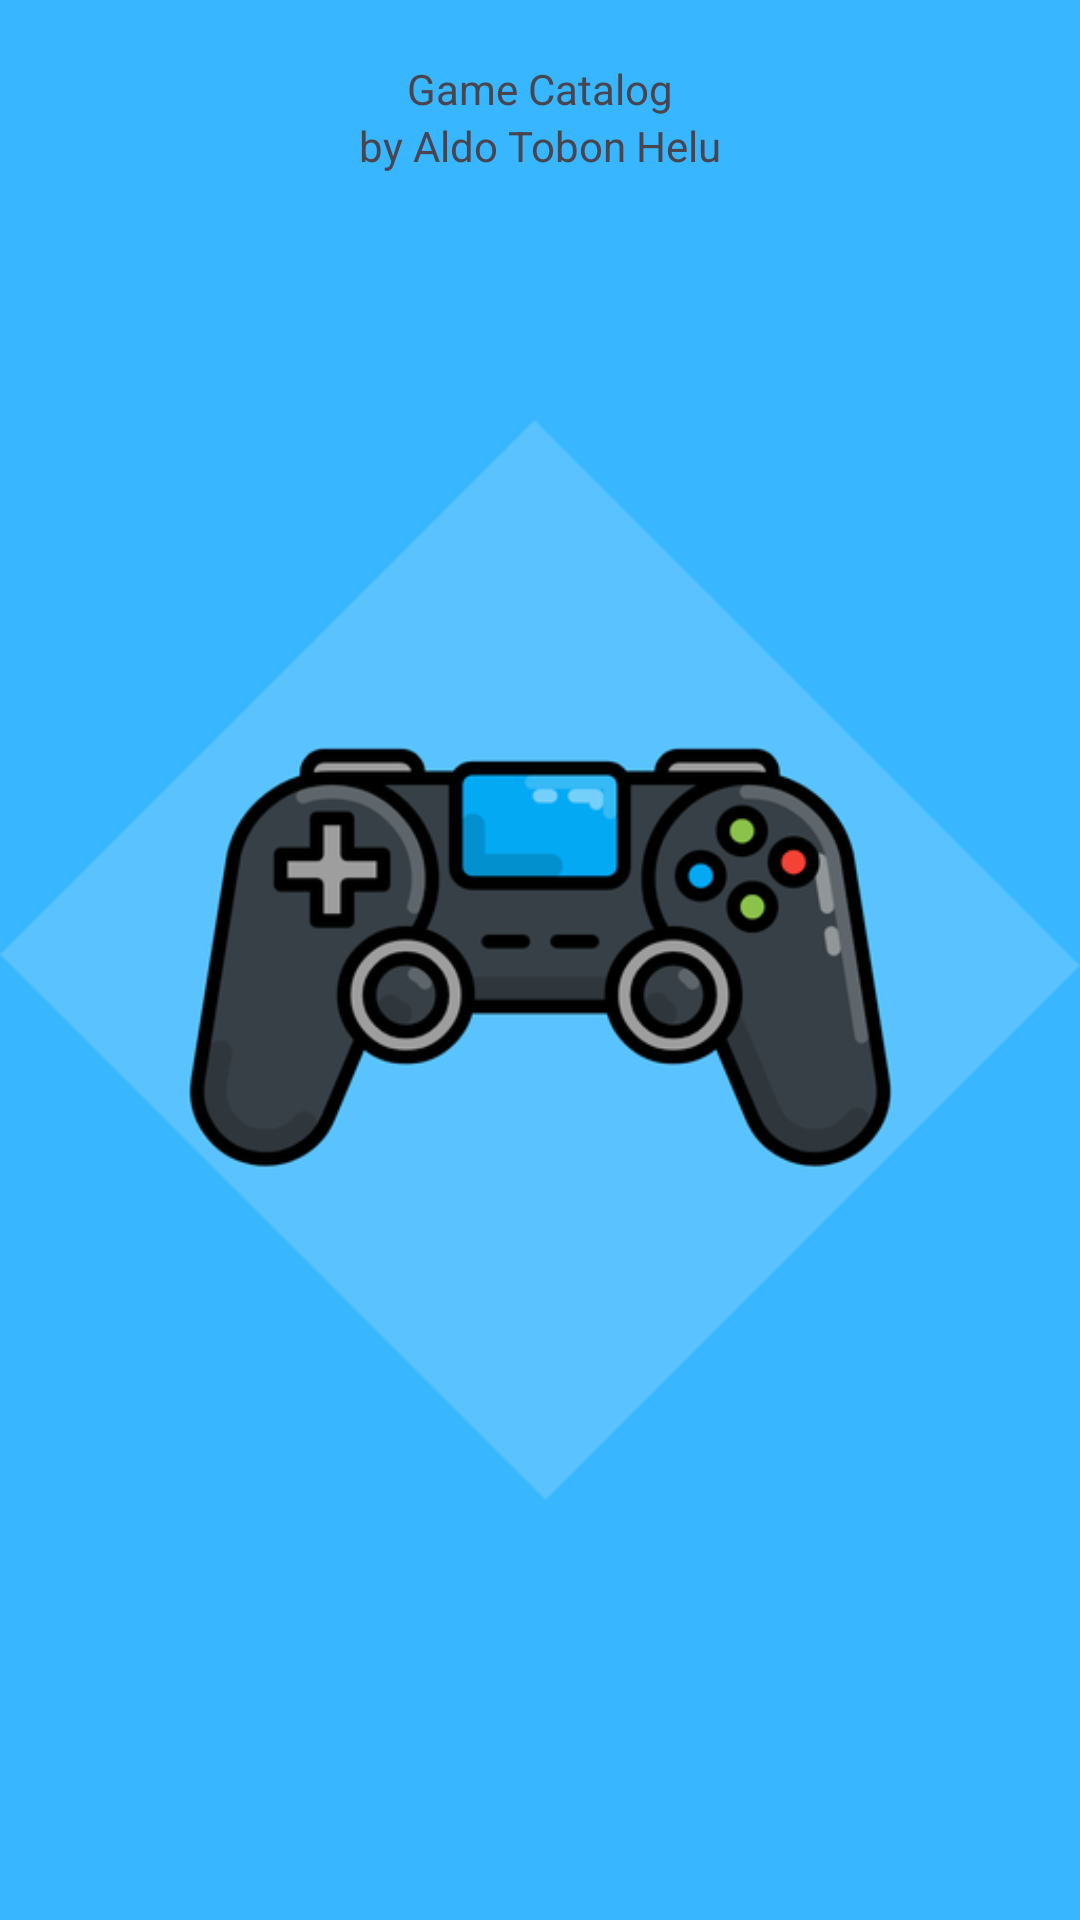

Reconstruct the res/layout file that produces this screen, plus the resources it refers to.
<!-- AndroidManifest.xml: activity theme Theme.IAInteractive.NoActionBar -->
<!-- res/layout/activity_splash.xml -->
<androidx.constraintlayout.widget.ConstraintLayout xmlns:android="http://schemas.android.com/apk/res/android"
    xmlns:app="http://schemas.android.com/apk/res-auto"
    xmlns:tools="http://schemas.android.com/tools"
    android:id="@+id/relativeLayout"
    android:layout_width="match_parent"
    android:layout_height="match_parent"
    android:background="@color/blue_main">

    <ImageView
        android:id="@+id/logo"
        android:layout_width="match_parent"
        android:layout_height="match_parent"
        android:layout_centerHorizontal="true"
        android:layout_centerVertical="true"
        android:src="@drawable/playstore"
        app:layout_constraintBottom_toBottomOf="parent"
        app:layout_constraintLeft_toLeftOf="parent"
        app:layout_constraintRight_toRightOf="parent"
        app:layout_constraintTop_toTopOf="parent" />

    <TextView
        android:id="@+id/tv_title_splash"
        android:layout_width="wrap_content"
        android:layout_height="wrap_content"
        android:layout_marginTop="@dimen/dim20"
        android:text="@string/lbl_title_splash"
        app:layout_constraintEnd_toEndOf="parent"
        app:layout_constraintStart_toStartOf="parent"
        app:layout_constraintTop_toTopOf="parent" />

    <TextView
        android:id="@+id/tv_subtitle_splash"
        android:layout_width="wrap_content"
        android:layout_height="wrap_content"
        android:text="@string/lbl_subtitle_splash"
        app:layout_constraintEnd_toEndOf="parent"
        app:layout_constraintStart_toStartOf="parent"
        app:layout_constraintTop_toBottomOf="@id/tv_title_splash" />
</androidx.constraintlayout.widget.ConstraintLayout>
<!-- resources referenced by this layout -->
<resources>
  <color name="blue_main">#38b6ff</color>
  <dimen name="dim20">20dp</dimen>
  <!-- drawable playstore: png bitmap (drawable, 57657 bytes) -->
  <string name="lbl_subtitle_splash">by Aldo Tobon Helu</string>
  <string name="lbl_title_splash">Game Catalog</string>
  <style name="Theme.IAInteractive.NoActionBar">
          <item name="windowActionBar">false</item>
          <item name="windowNoTitle">true</item>
      </style>
</resources>
